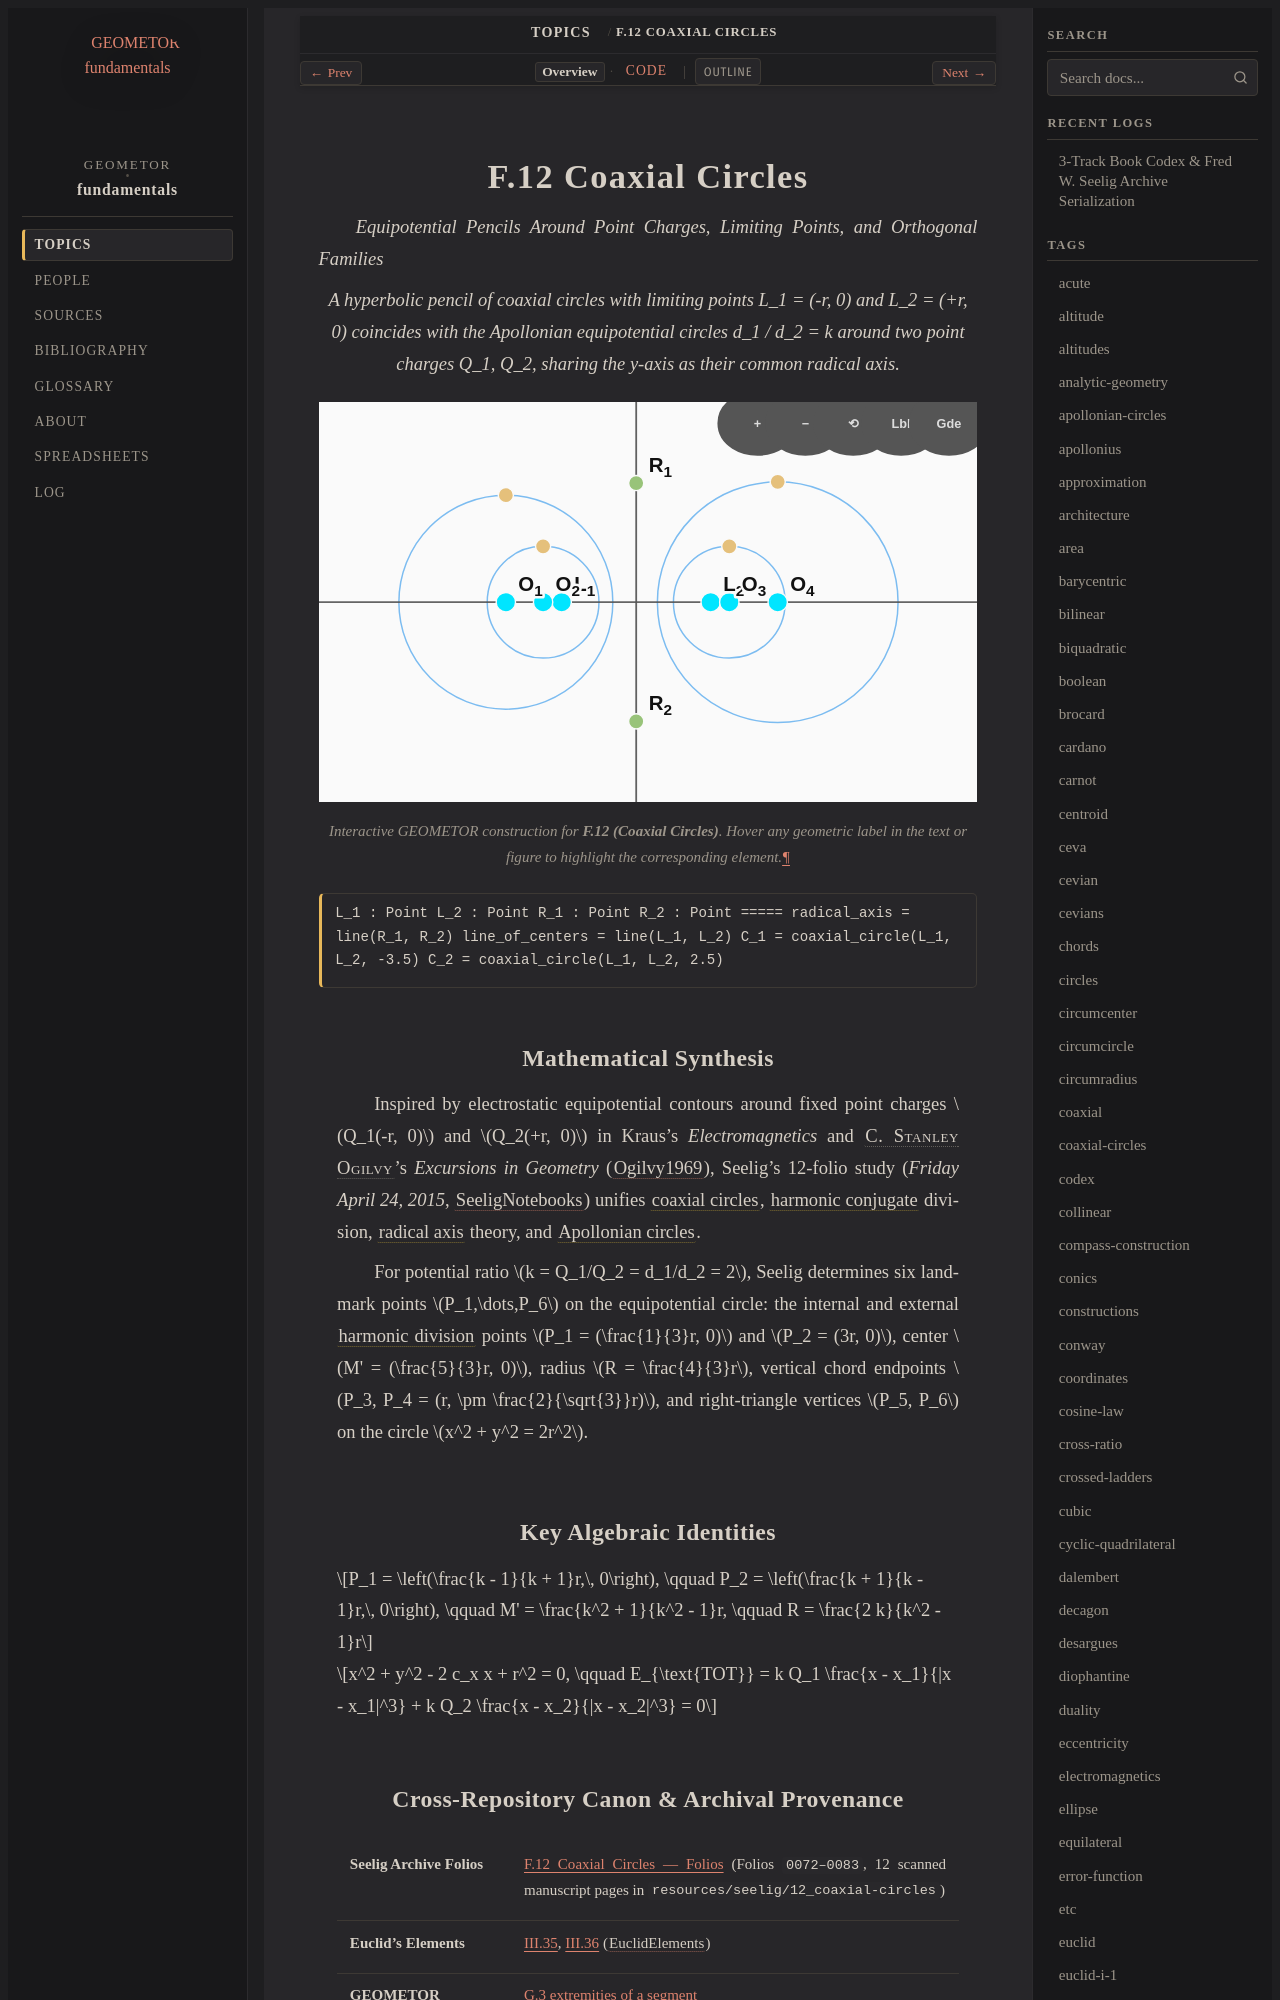

repository: geometor/fundamentals · page: topics/f-12/index.html · generator: sphinx

:order: 12
:type: topic
:category: Circle Geometry & Pencils
:tags: coaxial-circles, radical-axis, apollonius, electromagnetics, ogilvy

.. _f-12:

====================
F.12 Coaxial Circles
====================

*Equipotential Pencils Around Point Charges, Limiting Points, and Orthogonal Families*

.. enunciation::

   A hyperbolic pencil of coaxial circles with limiting points L_1 = (-r, 0) and L_2 = (+r, 0) coincides with the Apollonian equipotential circles d_1 / d_2 = k around two point charges Q_1, Q_2, sharing the y-axis as their common radical axis.

.. figure:: f-12.svg
   :align: center
   :width: 100%

   Interactive GEOMETOR construction for **F.12 (Coaxial Circles)**. Hover any geometric label in the text or figure to highlight the corresponding element.

.. signature::

   L_1 : Point
   L_2 : Point
   R_1 : Point
   R_2 : Point
   =====
   radical_axis = line(R_1, R_2)
   line_of_centers = line(L_1, L_2)
   C_1 = coaxial_circle(L_1, L_2, -3.5)
   C_2 = coaxial_circle(L_1, L_2, 2.5)
